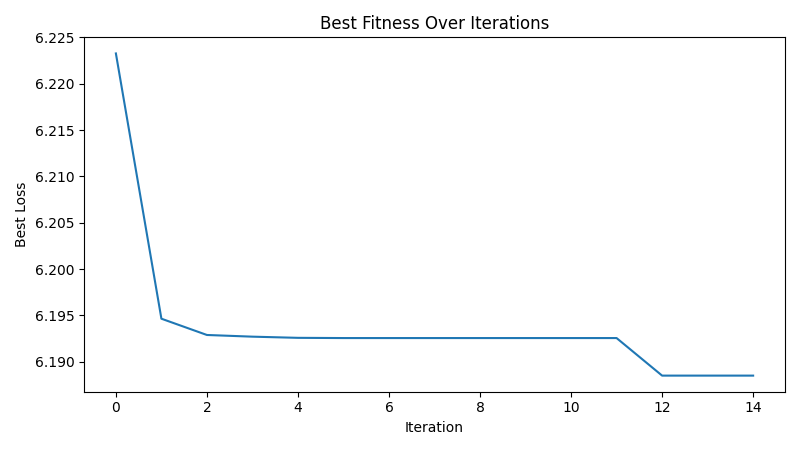

The file beside this chart, header and first rows:
iteration, best_loss
1, 6.223
2, 6.195
3, 6.193
4, 6.193
5, 6.193
6, 6.193
7, 6.193
8, 6.193
9, 6.193
10, 6.193
11, 6.193
12, 6.193
13, 6.189
14, 6.189
15, 6.189
